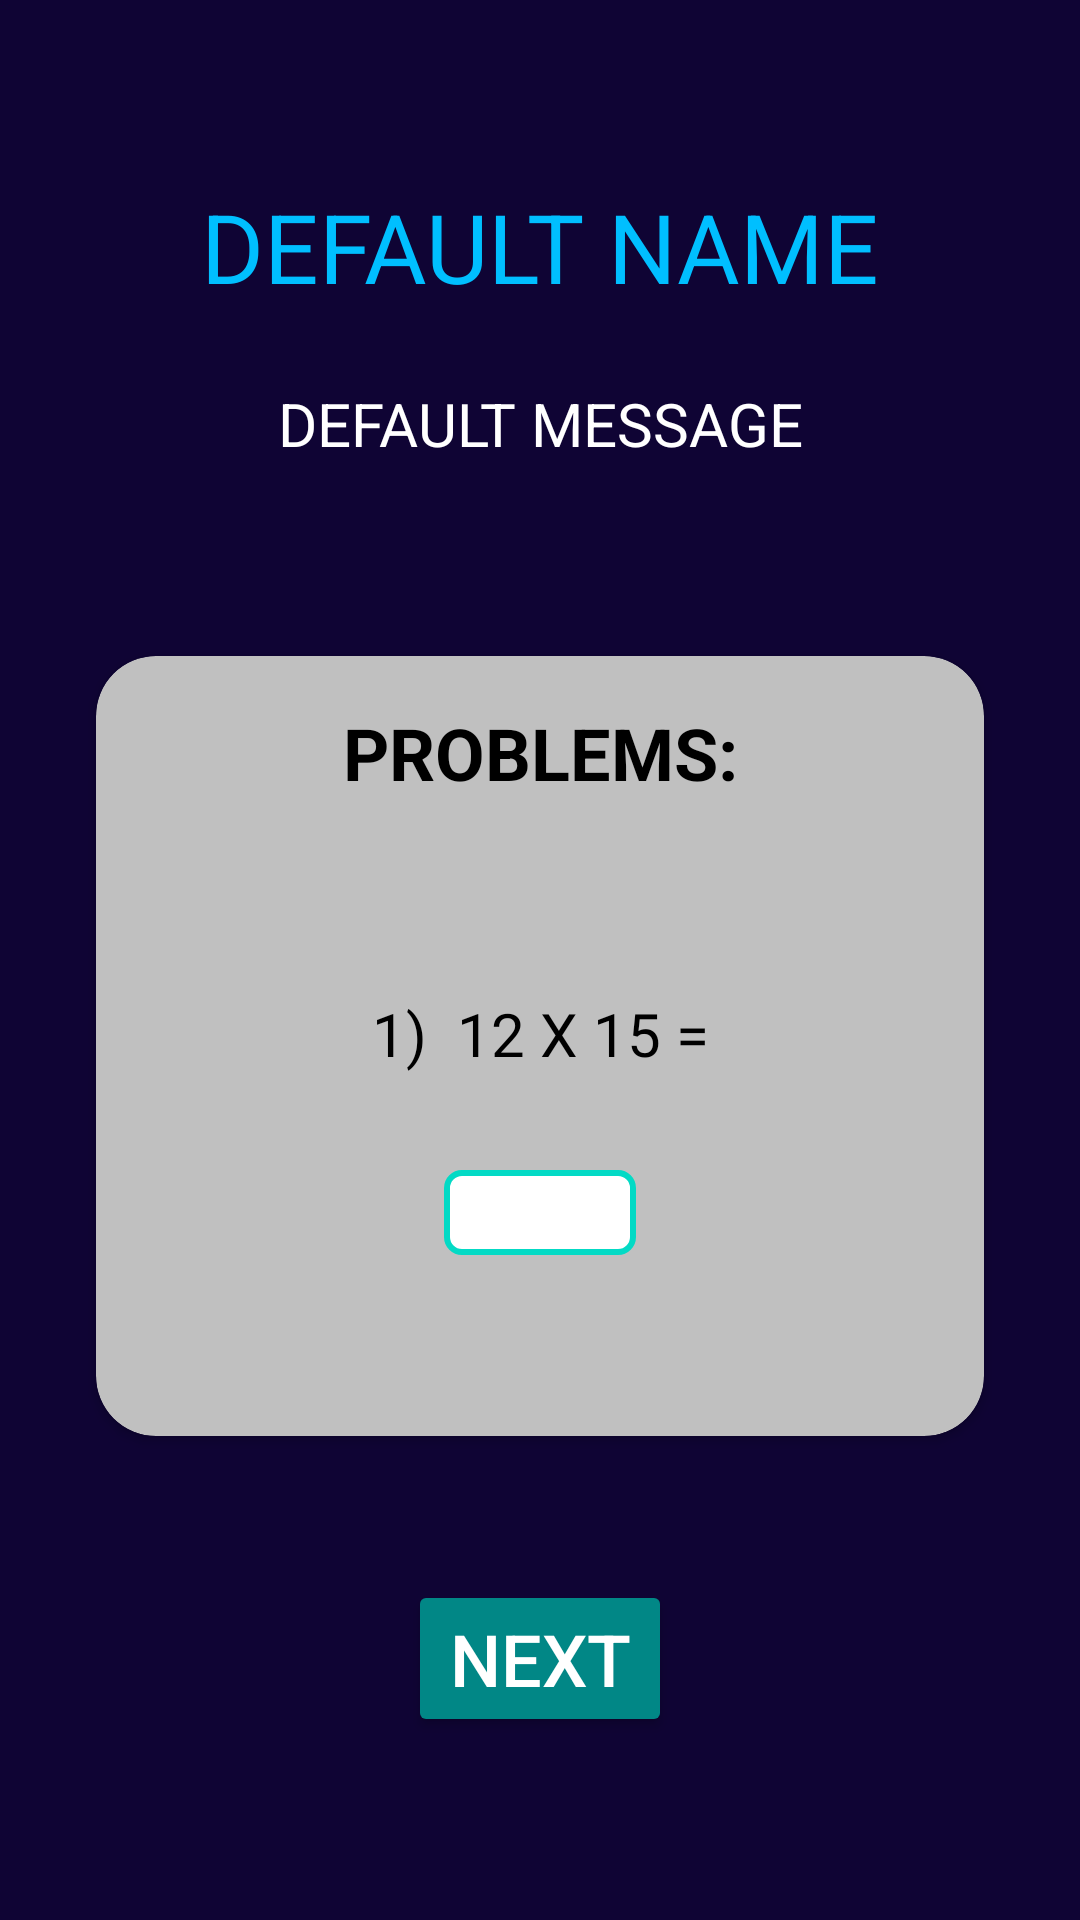

This screen was rendered from an Android layout file. Write that file and the resources it references.
<!-- AndroidManifest.xml: application theme Theme.AlarmApp -->
<!-- res/layout/activity_dismiss_alarm.xml -->
<?xml version="1.0" encoding="utf-8"?>
<LinearLayout
    xmlns:android="http://schemas.android.com/apk/res/android"
    xmlns:app="http://schemas.android.com/apk/res-auto"
    android:layout_width="match_parent"
    android:layout_height="match_parent"
    android:background="#FF0F0434">
    <LinearLayout
        android:layout_width="match_parent"
        android:layout_height="match_parent"
        android:orientation="vertical"
        android:gravity="center">

        <TextView
            android:id="@+id/dismiss_name"
            android:layout_width="match_parent"
            android:layout_height="wrap_content"
            android:gravity="center"
            android:text="DEFAULT NAME"
            android:textColor="@color/bright_blue"
            android:textSize="32sp"
            android:textAllCaps="true"/>

        <TextView
            android:id="@+id/dismiss_message"
            android:layout_width="match_parent"
            android:layout_height="wrap_content"
            android:gravity="center"
            android:text="DEFAULT MESSAGE"
            android:textColor="@color/white"
            android:textSize="20sp"
            android:layout_marginTop="24dp"/>

        <androidx.cardview.widget.CardView
            android:layout_width="match_parent"
            android:layout_height="260dp"
            android:id="@+id/problem_card"
            android:layout_marginTop="64dp"
            android:backgroundTint="@color/light_grey"
            app:cardCornerRadius="20dp"
            android:layout_marginHorizontal="32dp">

            <LinearLayout
                android:layout_width="match_parent"
                android:layout_height="match_parent"
                android:orientation="vertical"
                android:gravity="center_horizontal">
                <TextView
                    android:id="@+id/problems_title_tv"
                    android:layout_width="match_parent"
                    android:layout_height="wrap_content"
                    android:gravity="center"
                    android:text="PROBLEMS:"
                    android:textColor="@color/black"
                    android:textSize="24sp"
                    android:textStyle="bold"
                    android:layout_marginTop="16dp"
                    android:layout_marginBottom="64dp"/>

                <TextView
                    android:id="@+id/problem_statement_tv"
                    android:layout_width="match_parent"
                    android:layout_height="wrap_content"
                    android:gravity="center"
                    android:text="1)  12 X 15 ="
                    android:textColor="@color/black"
                    android:textSize="20sp"
                    android:layout_marginBottom="32dp"/>

                <EditText
                    android:id="@+id/answer_et"
                    android:layout_width="64dp"
                    android:layout_height="wrap_content"
                    android:textColor="@color/black"
                    android:background="@drawable/rectangular_box_bg"
                    android:imeOptions="actionDone"
                    android:singleLine="true"
                    android:inputType="number"
                    android:gravity="center" />
            </LinearLayout>
        </androidx.cardview.widget.CardView>

        <Button
            android:id="@+id/next_button"
            android:layout_width="wrap_content"
            android:layout_height="wrap_content"
            style="@style/ButtonStyle"
            android:text="NEXT"
            android:textSize="24sp"
            android:layout_marginTop="48dp" />
    </LinearLayout>
</LinearLayout>
<!-- resources referenced by this layout -->
<resources>
  <color name="black">#FF000000</color>
  <color name="bright_blue">#00BFFF</color>
  <color name="light_grey">#C0C0C0</color>
  <color name="white">#FFFFFFFF</color>
  <!-- drawable rectangular_box_bg (drawable) -->
  <?xml version="1.0" encoding="UTF-8"?>
  <shape xmlns:android="http://schemas.android.com/apk/res/android" android:id="@+id/listview_background_shape">
      <stroke android:width="2dp" android:color="@color/teal_200" />
      <padding android:left="2dp"
          android:top="2dp"
          android:right="2dp"
          android:bottom="2dp" />
      <corners android:radius="5dp" />
      <solid android:color="#ffffffff" />
  </shape>
  <style name="ButtonStyle" parent="TextAppearance.AppCompat.Button">
          <item name="backgroundTint">@color/teal_700</item>
          <item name="android:textColor">@color/white</item>
      </style>
  <style name="Theme.AlarmApp" parent="Theme.MaterialComponents.DayNight.DarkActionBar">
          
          <item name="colorPrimary">#FF000F2C</item>
          <item name="colorPrimaryDark">#FF000F5C</item>
          <item name="colorPrimaryVariant">#FF000F09</item>
          <item name="colorAccent">@color/teal_200</item>
          
          <item name="colorSecondary">@color/teal_200</item>
          <item name="colorSecondaryVariant">@color/teal_700</item>
          <item name="colorOnSecondary">@color/black</item>
          
          <item name="android:statusBarColor" tools:targetApi="l">?attr/colorPrimaryVariant</item>
          
      </style>4
  <color name="teal_200">#FF03DAC5</color>
  <color name="teal_700">#FF018786</color>
</resources>
